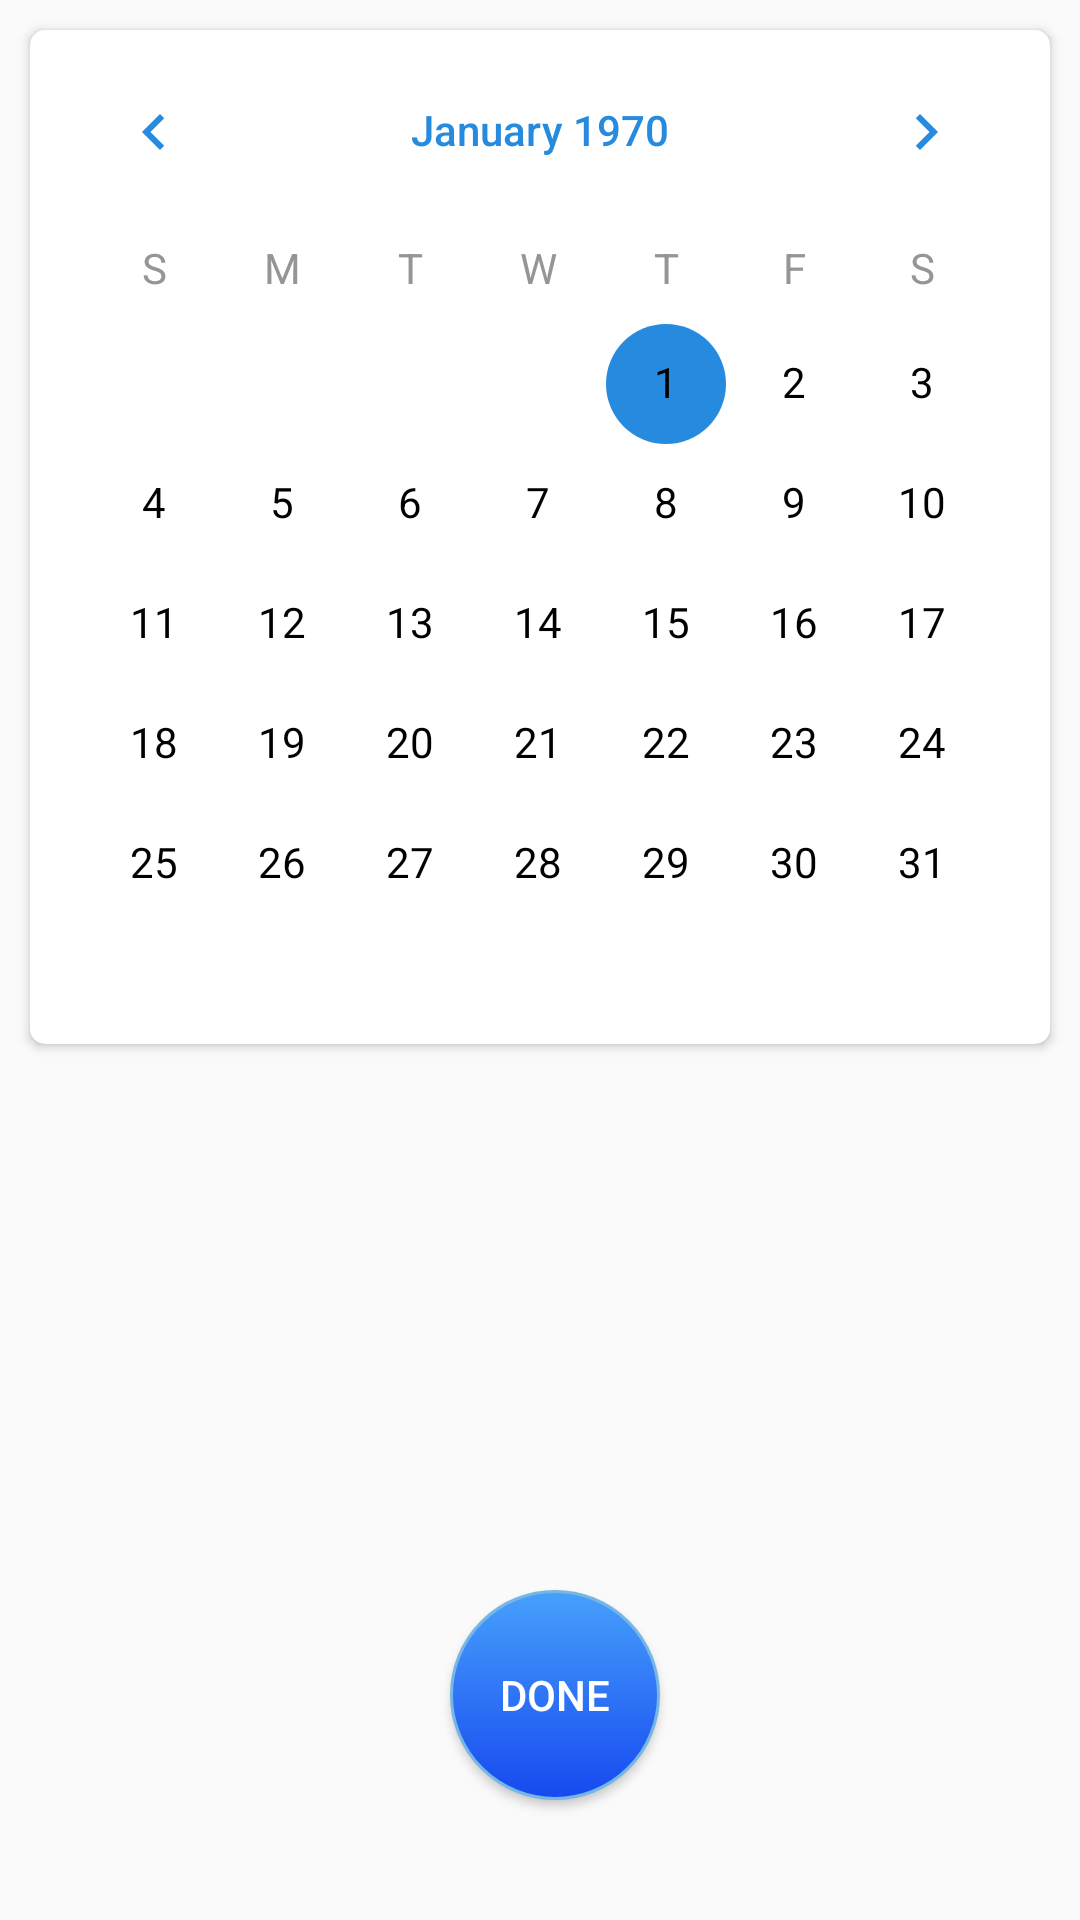

Android layout source for this screen:
<!-- AndroidManifest.xml: application theme AppTheme -->
<!-- res/layout/activity_get_date.xml -->
<?xml version="1.0" encoding="utf-8"?>
<RelativeLayout xmlns:android="http://schemas.android.com/apk/res/android"
    xmlns:app="http://schemas.android.com/apk/res-auto"
    xmlns:tools="http://schemas.android.com/tools"
    android:layout_width="match_parent"
    android:layout_height="match_parent"
    tools:context=".get_date">


    <android.support.v7.widget.CardView
        android:layout_width="match_parent"
        android:layout_marginRight="10dp"
        android:layout_marginLeft="10dp"
        app:cardCornerRadius="5dp"
        android:layout_marginTop="10dp"
        android:layout_height="wrap_content">



        <CalendarView
            android:id="@+id/calendarView"

            android:layout_width="match_parent"
            android:layout_height="wrap_content"
            android:dateTextAppearance="@style/CalenderViewDateCustomText"
            android:theme="@style/CalenderViewCustom"
            android:weekDayTextAppearance="@style/CalenderViewWeekCustomText"
            />



    </android.support.v7.widget.CardView>

    <Button
        android:layout_width="70dp"
        android:id="@+id/fab"
        android:layout_gravity="center"
        android:textAlignment="center"
       android:layout_alignParentBottom="true"
        android:background="@drawable/fab_button"
        android:contextClickable="true"
        android:text="@string/done"
        android:textColor="@color/white"
        android:layout_marginLeft="150dp"
        android:layout_marginBottom="40dp"
        android:layout_height="70dp"
        />



</RelativeLayout>
<!-- resources referenced by this layout -->
<resources>
  <color name="white">#FFFFFF</color>
  <!-- drawable fab_button (drawable) -->
  <?xml version="1.0" encoding="utf-8"?>
  <selector xmlns:android="http://schemas.android.com/apk/res/android" >
  
      <item android:state_focused="true">
          <shape android:shape="oval"  >
              <corners android:radius="4dp" />
              <stroke android:width="1dp" android:color="#FF75B6E7" />
              <solid android:color="#46bcea"/>
          </shape>
      </item>
  
      <item >
          <shape android:shape="oval"  >
              <corners android:radius="4dip" />
              <stroke android:width="1dip" android:color="#FF75B6E7" />
              <gradient android:angle="-90" android:startColor="#47a0fc"  android:endColor="#FF1649EF" />
          </shape>
      </item>
  
  
  </selector>
  <string name="done">DONE</string>
  <style name="CalenderViewCustom" parent="Theme.AppCompat">
          <item name="colorAccent">@color/blue</item>
          <item name="colorPrimary">@android:color/darker_gray</item>
          <item name="android:textColorPrimary">@color/blue</item>
      </style>
  <style name="CalenderViewDateCustomText" parent="android:TextAppearance.DeviceDefault.Small">
          <item name="android:textColor">@color/black</item>
      </style>
  <style name="CalenderViewWeekCustomText" parent="android:TextAppearance.DeviceDefault.Small">
          <item name="android:textColor">@color/fadedWhite</item>
      </style>
  <style name="AppTheme" parent="Theme.AppCompat.Light.NoActionBar">
  
          
      </style>
  <color name="blue">#268adf</color>
  <color name="black">#000000</color>
  <color name="fadedWhite">#969494</color>
</resources>
